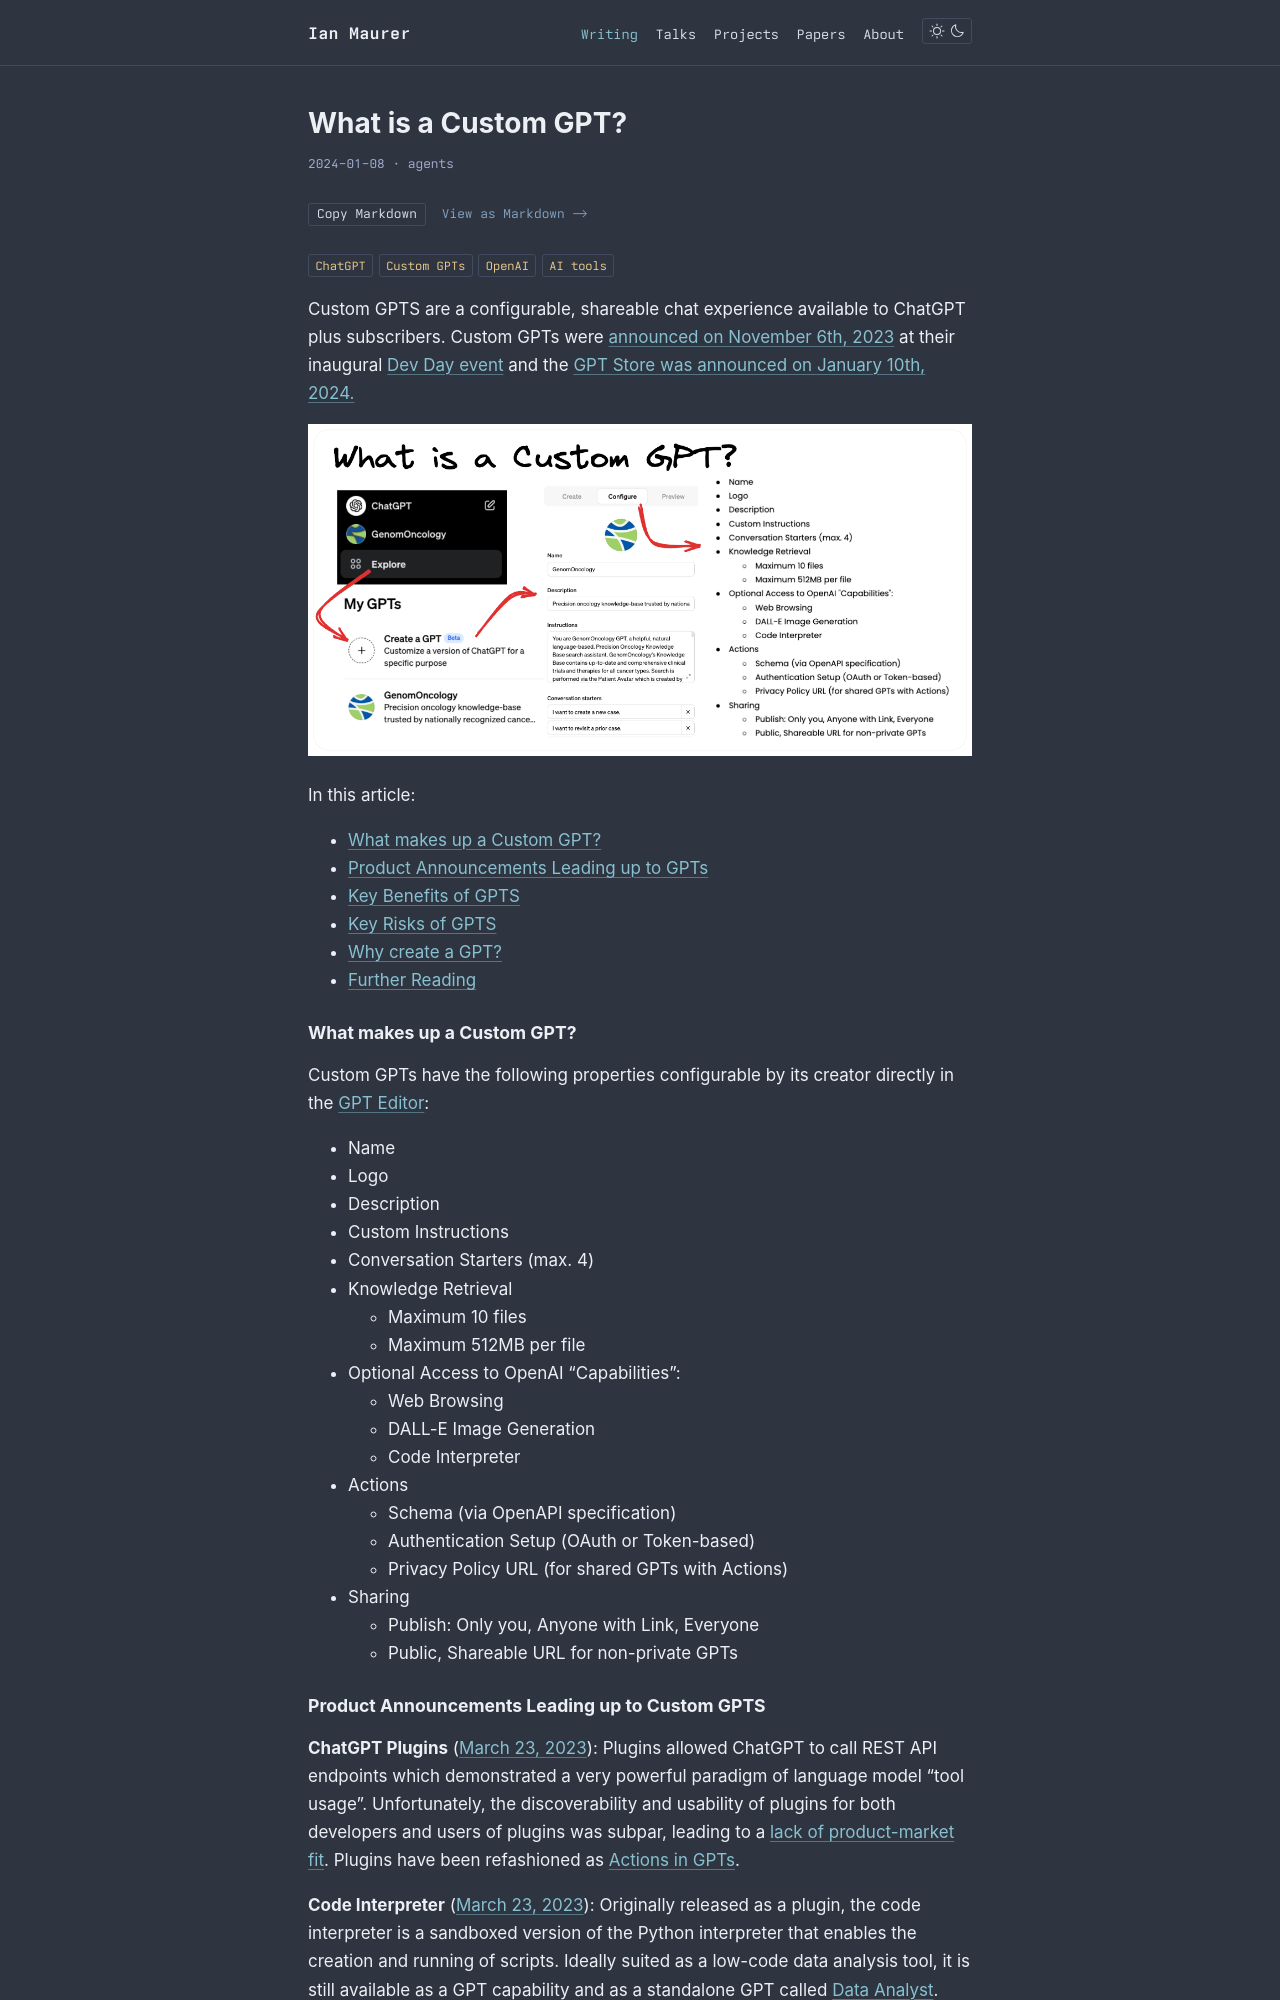

repository: imaurer/imaurer.github.io · page: writing/what-is-a-custom-gpt/index.html · generator: mkdocs

---
title: "What is a Custom GPT?"
description: "Custom GPTs wrap ChatGPT with a name, instructions, knowledge files, and API actions. This post explains each configurable part and traces the product announcements that led to them. It also weighs the benefits and risks of building one."
date: 2024-01-08
category: agents
tags: [ChatGPT, Custom GPTs, OpenAI, AI tools]
draft: false
---

Custom GPTS are a configurable, shareable chat experience available to ChatGPT plus subscribers. Custom GPTs were [announced on November 6th, 2023](https://openai.com/blog/introducing-gpts) at their inaugural [Dev Day event](https://devday.openai.com/) and the [GPT Store was announced on January 10th, 2024.](https://openai.com/blog/introducing-the-gpt-store)

![Diagram of the parts of a Custom GPT](/images/what-is-a-custom-gpt.png)

In this article:

*   [What makes up a Custom GPT?](#what-makes-up-a-custom-gpt)
*   [Product Announcements Leading up to GPTs](#product-announcements-leading-up-to-custom-gpts)
*   [Key Benefits of GPTS](#key-benefits-of-custom-gpts)
*   [Key Risks of GPTS](#key-risks-of-custom-gpts)
*   [Why create a GPT?](#why-create-a-custom-gpt)
*   [Further Reading](#further-reading)

### What makes up a Custom GPT?

Custom GPTs have the following properties configurable by its creator directly in the [GPT Editor](https://chat.openai.com/gpts/editor):

*   Name
*   Logo
*   Description
*   Custom Instructions
*   Conversation Starters (max. 4)
*   Knowledge Retrieval
    *   Maximum 10 files
    *   Maximum 512MB per file
*   Optional Access to OpenAI "Capabilities":
    *   Web Browsing
    *   DALL-E Image Generation
    *   Code Interpreter
*   Actions
    *   Schema (via OpenAPI specification)
    *   Authentication Setup (OAuth or Token-based)
    *   Privacy Policy URL (for shared GPTs with Actions)
*   Sharing
    *   Publish: Only you, Anyone with Link, Everyone
    *   Public, Shareable URL for non-private GPTs
